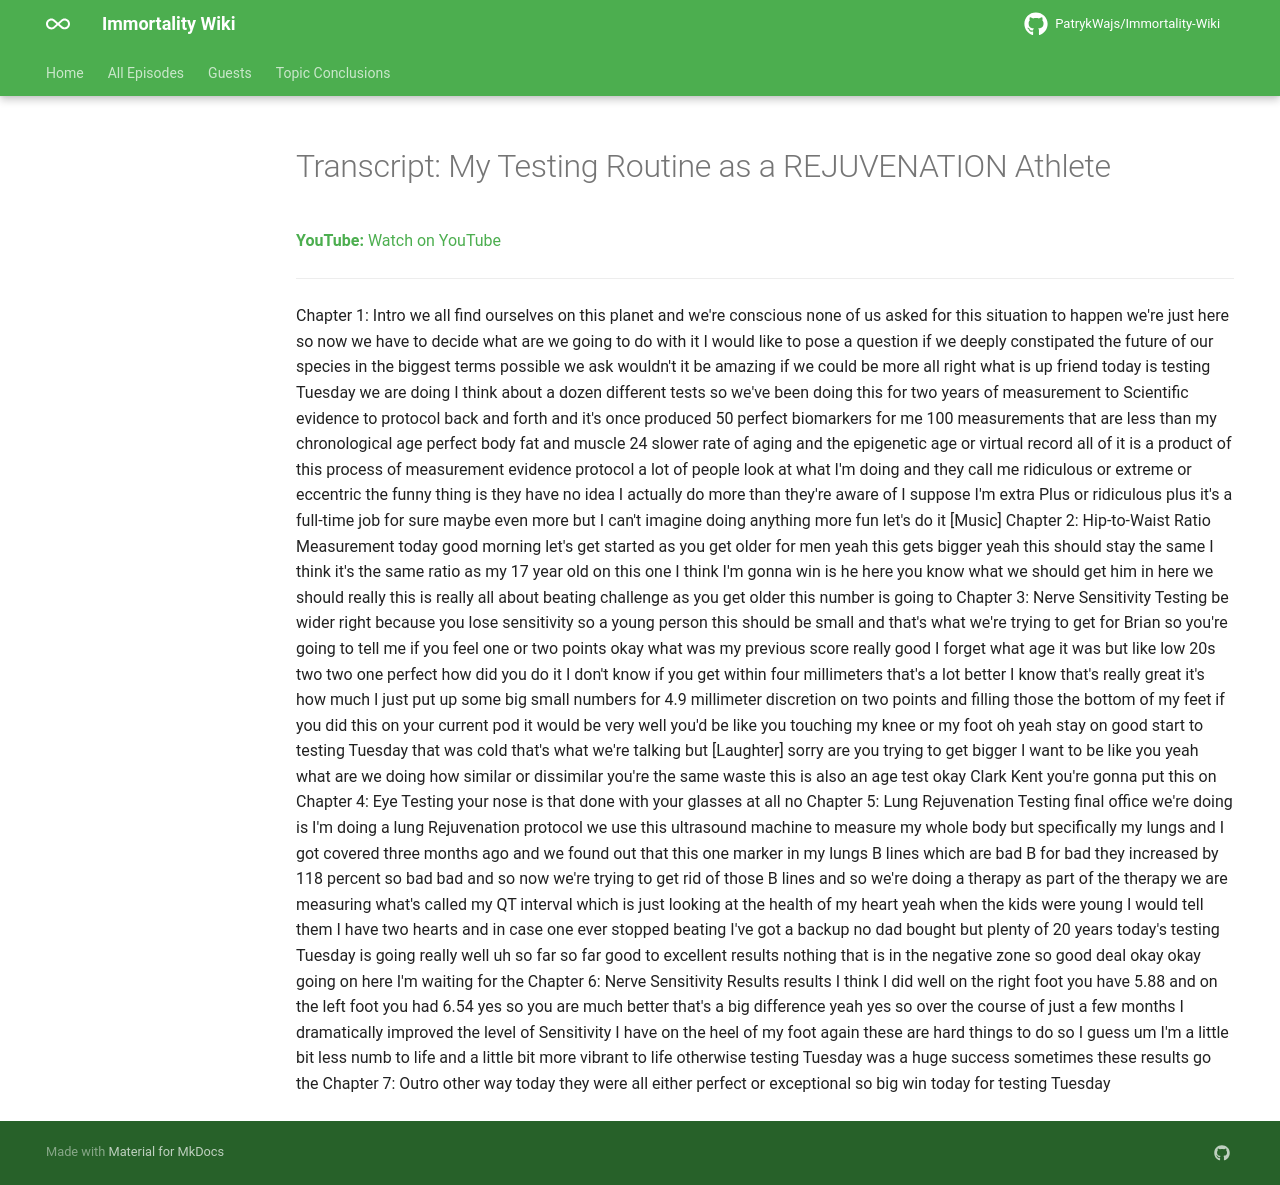

repository: PatrykWajs/Immortality-Wiki · page: Episodes/EP-11 - My Testing Routine as a REJUVENATION Athlete/transcript/index.html · generator: mkdocs

---
title: "Transcript: My Testing Routine as a REJUVENATION Athlete"
search:
  exclude: true
---

# Transcript: My Testing Routine as a REJUVENATION Athlete

**YouTube:** [Watch on YouTube](https://www.youtube.com/watch?v=OXkwns1_qB0)

---

Chapter 1: Intro we all find ourselves on this planet and we're conscious none of us asked for this situation to happen we're just here so now we have to decide what are we going to do with it I would like to pose a question if we deeply constipated the future of our species in the biggest terms possible we ask wouldn't it be amazing if we could be more all right what is up friend today is testing Tuesday we are doing I think about a dozen different tests so we've been doing this for two years of measurement to Scientific evidence to protocol back and forth and it's once produced 50 perfect biomarkers for me 100 measurements that are less than my chronological age perfect body fat and muscle 24 slower rate of aging and the epigenetic age or virtual record all of it is a product of this process of measurement evidence protocol a lot of people look at what I'm doing and they call me ridiculous or extreme or eccentric the funny thing is they have no idea I actually do more than they're aware of I suppose I'm extra Plus or ridiculous plus it's a full-time job for sure maybe even more but I can't imagine doing anything more fun let's do it [Music] Chapter 2: Hip-to-Waist Ratio Measurement today good morning let's get started as you get older for men yeah this gets bigger yeah this should stay the same I think it's the same ratio as my 17 year old on this one I think I'm gonna win is he here you know what we should get him in here we should really this is really all about beating challenge as you get older this number is going to Chapter 3: Nerve Sensitivity Testing be wider right because you lose sensitivity so a young person this should be small and that's what we're trying to get for Brian so you're going to tell me if you feel one or two points okay what was my previous score really good I forget what age it was but like low 20s two two one perfect how did you do it I don't know if you get within four millimeters that's a lot better I know that's really great it's how much I just put up some big small numbers for 4.9 millimeter discretion on two points and filling those the bottom of my feet if you did this on your current pod it would be very well you'd be like you touching my knee or my foot oh yeah stay on good start to testing Tuesday that was cold that's what we're talking but [Laughter] sorry are you trying to get bigger I want to be like you yeah what are we doing how similar or dissimilar you're the same waste this is also an age test okay Clark Kent you're gonna put this on Chapter 4: Eye Testing your nose is that done with your glasses at all no Chapter 5: Lung Rejuvenation Testing final office we're doing is I'm doing a lung Rejuvenation protocol we use this ultrasound machine to measure my whole body but specifically my lungs and I got covered three months ago and we found out that this one marker in my lungs B lines which are bad B for bad they increased by 118 percent so bad bad and so now we're trying to get rid of those B lines and so we're doing a therapy as part of the therapy we are measuring what's called my QT interval which is just looking at the health of my heart yeah when the kids were young I would tell them I have two hearts and in case one ever stopped beating I've got a backup no dad bought but plenty of 20 years today's testing Tuesday is going really well uh so far so far good to excellent results nothing that is in the negative zone so good deal okay okay going on here I'm waiting for the Chapter 6: Nerve Sensitivity Results results I think I did well on the right foot you have 5.88 and on the left foot you had 6.54 yes so you are much better that's a big difference yeah yes so over the course of just a few months I dramatically improved the level of Sensitivity I have on the heel of my foot again these are hard things to do so I guess um I'm a little bit less numb to life and a little bit more vibrant to life otherwise testing Tuesday was a huge success sometimes these results go the Chapter 7: Outro other way today they were all either perfect or exceptional so big win today for testing Tuesday
